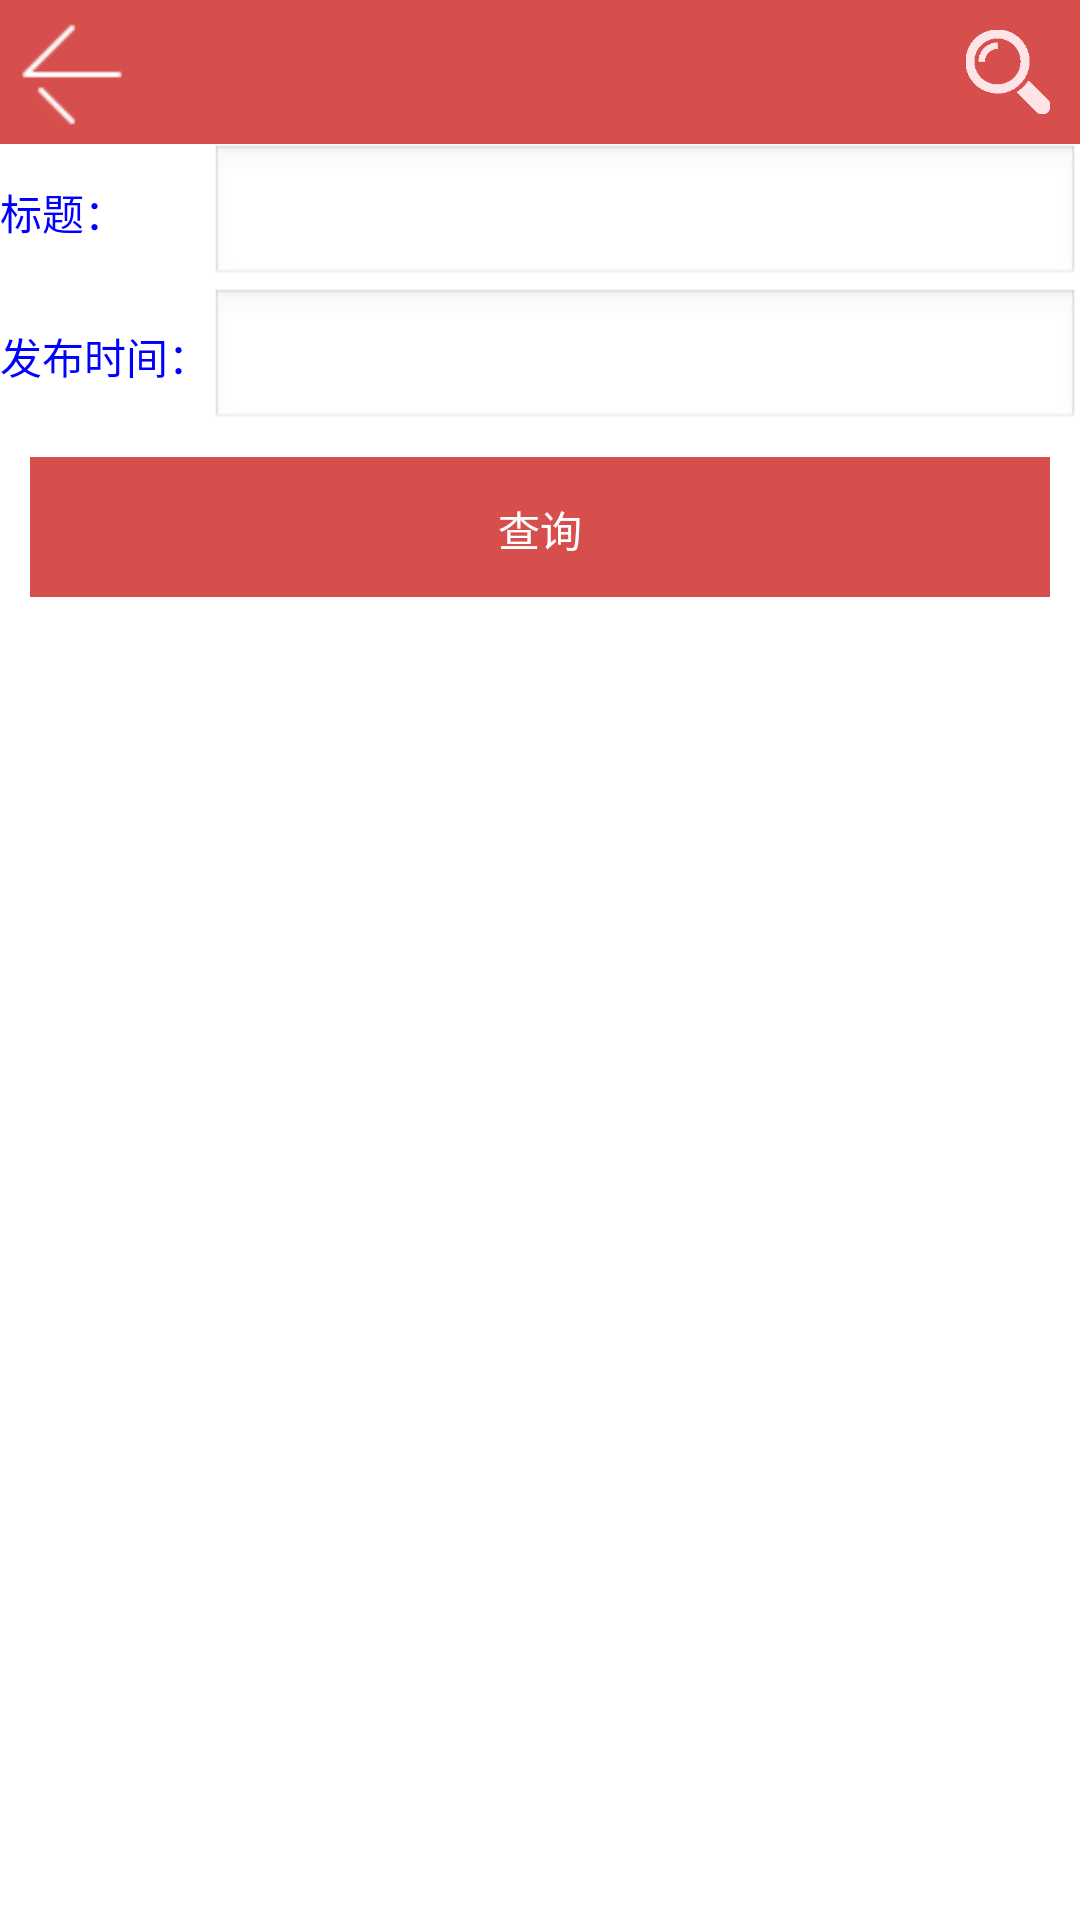

Reconstruct the res/layout file that produces this screen, plus the resources it refers to.
<!-- AndroidManifest.xml: application theme AppTheme -->
<!-- res/layout/notice_query.xml -->
<?xml version="1.0" encoding="utf-8"?>

<ScrollView
 android:layout_width="fill_parent" 
 android:layout_height="fill_parent"
xmlns:android="http://schemas.android.com/apk/res/android">  
<LinearLayout 
	android:orientation="vertical" 
	android:layout_width="match_parent"
	android:layout_height="wrap_content"
	android:background="@android:color/white">
	<include layout="@layout/title" />
	<TableLayout
		android:layout_width="fill_parent" 
		android:layout_height="fill_parent" 
		android:stretchColumns="1">
		<TableRow> 
			<TextView 
				android:text="标题：" 
				android:id="@+id/TV_title"
				android:layout_width="wrap_content" 
				android:layout_height="wrap_content"
				android:textColor="#0000ff"/>
			<EditText
				android:text="" 
				android:id="@+id/ET_title"
				android:layout_width="fill_parent"
				android:layout_height="wrap_content"
				android:singleLine="true"
				android:ellipsize="end"/>
		</TableRow>
		<TableRow> 
			<TextView 
				android:text="发布时间：" 
				android:id="@+id/TV_publishDate"
				android:layout_width="wrap_content" 
				android:layout_height="wrap_content"
				android:textColor="#0000ff"/>
			<EditText
				android:text="" 
				android:id="@+id/ET_publishDate"
				android:layout_width="fill_parent"
				android:layout_height="wrap_content"
				android:singleLine="true"
				android:ellipsize="end"/>
		</TableRow>
	</TableLayout>
	<LinearLayout 
		android:orientation="horizontal" 
		android:layout_width="fill_parent"
		android:layout_height="55dp" 
		android:gravity="center">  
		   <Button  
				android:text="查询"
				android:id="@+id/btnQuery"
				android:layout_width="match_parent"
				android:layout_height="48dp" 
				android:layout_marginLeft="10dip"
				android:layout_marginRight="10dip"
				android:layout_marginTop="5dip"
				android:background="#D64F4D"
				android:textColor="@color/white" /> 
	</LinearLayout>
  </LinearLayout>
</ScrollView>
<!-- res/layout/title.xml (included above) -->
<RelativeLayout xmlns:android="http://schemas.android.com/apk/res/android"
    xmlns:tools="http://schemas.android.com/tools"
    android:id="@+id/web_title_layout"
    android:layout_width="fill_parent"
    android:layout_height="48dip"
    android:background="#D64F4D"
     > 
    <TextView
        android:id="@+id/title"
        android:layout_width="wrap_content"
        android:layout_height="wrap_content"
        android:layout_centerInParent="true"
        android:gravity="center"
        android:singleLine="true"
        android:textColor="#FFFFFF"
        android:textSize="20sp" />

    <ImageView
        android:id="@+id/back_btn"
        android:layout_width="48dip"
        android:layout_height="48dip"
        android:layout_centerVertical="true"
        android:background="@drawable/buttons"
        android:src="@drawable/btn_left_normal"
        android:padding="5dip"
        android:textColor="#888888"
        android:textSize="14sp"
        android:onClick="back" />
    <ImageView 
        android:id="@+id/search"
	    android:layout_width="48dip"
	    android:layout_height="48dip"
	    android:padding="10dip"
	    android:layout_alignParentRight="true"
	    android:scaleType="fitXY"
	    android:src="@drawable/search"
	    android:layout_centerVertical="true"
	    android:background="@drawable/buttons"
	    />
</RelativeLayout>
<!-- resources referenced by this layout -->
<resources>
  <color name="white">#FFFFFF</color>
  <!-- drawable btn_left_normal: png bitmap (drawable-hdpi, 1242 bytes) -->
  <!-- drawable buttons (drawable) -->
  <selector xmlns:android="http://schemas.android.com/apk/res/android">
  
      <item android:drawable="@drawable/btn_default_pressed" android:state_enabled="true" android:state_pressed="true"/>
      <item android:drawable="@color/transparent"/>
  
  </selector>
  <!-- drawable search: png bitmap (drawable-xhdpi, 16315 bytes) -->
  <style name="AppTheme" parent="AppBaseTheme">
          
      </style>
  <color name="transparent">#00000000</color>
  <style name="AppBaseTheme" parent="android:Theme.Light">
          
      </style>
</resources>
